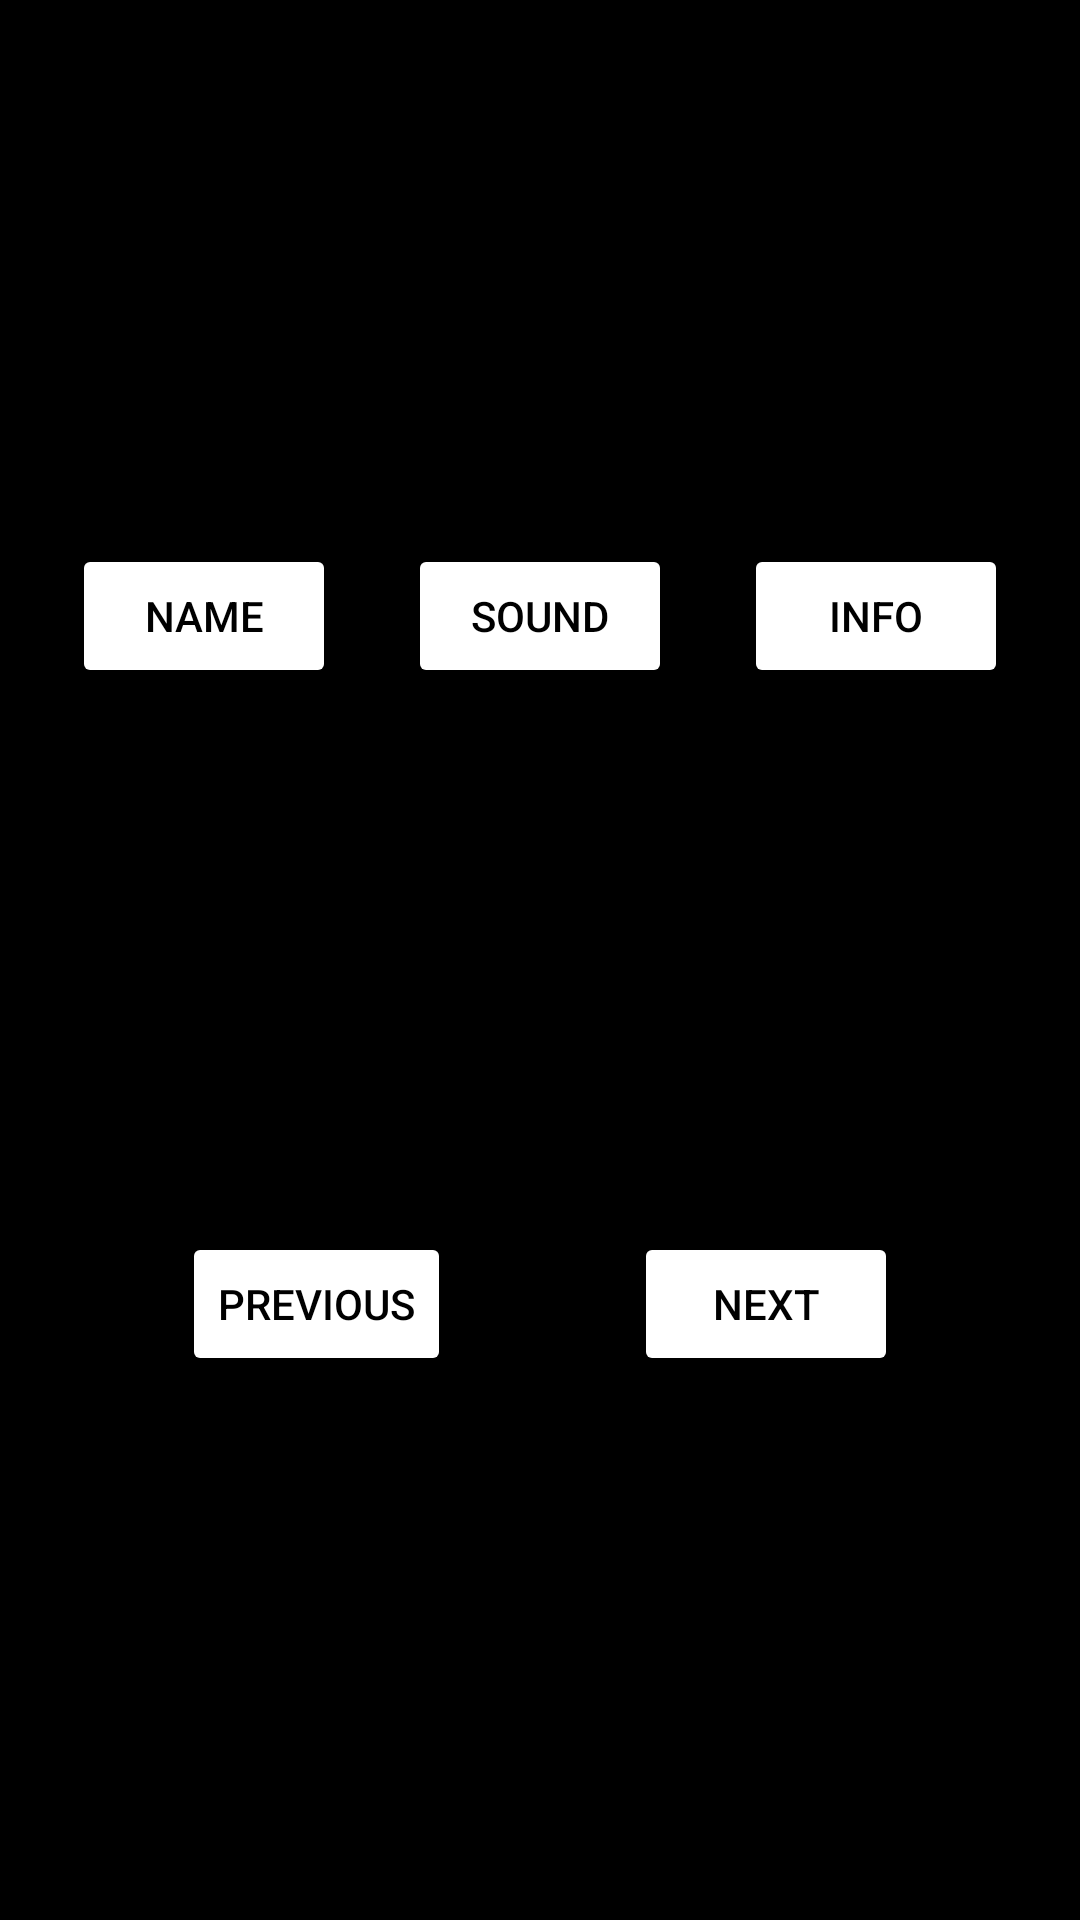

Here is an Android app screen rendered from its layout file. Give the layout XML and the strings, colors and styles it references.
<!-- AndroidManifest.xml: application theme Theme.MatImplementationApp -->
<!-- res/layout/fragment_control.xml -->
<?xml version="1.0" encoding="utf-8"?>
<androidx.constraintlayout.widget.ConstraintLayout
    xmlns:android="http://schemas.android.com/apk/res/android"
    xmlns:app="http://schemas.android.com/apk/res-auto"
    android:layout_width="match_parent"
    android:layout_height="match_parent"
    android:background="@color/black"
    >

    <Button
        android:id="@+id/btnName"
        android:layout_width="wrap_content"
        android:layout_height="wrap_content"
        android:text="NAME"
        android:textColor="@color/black"
        app:backgroundTint="#FFFFFF"
        app:layout_constraintBottom_toTopOf="@id/btnNext"
        app:layout_constraintEnd_toStartOf="@id/btnSound"
        app:layout_constraintStart_toStartOf="parent"
        app:layout_constraintTop_toTopOf="parent" />

    <Button
        android:id="@+id/btnSound"
        android:layout_width="wrap_content"
        android:layout_height="wrap_content"
        android:text="SOUND"
        android:textColor="@color/black"
        app:backgroundTint="#FFFFFF"
        app:layout_constraintBottom_toTopOf="@id/btnNext"
        app:layout_constraintEnd_toStartOf="@id/btnInfo"
        app:layout_constraintStart_toEndOf="@id/btnName"
        app:layout_constraintTop_toTopOf="parent" />

    <Button
        android:id="@+id/btnInfo"
        android:layout_width="wrap_content"
        android:layout_height="wrap_content"
        android:text="INFO"
        android:textColor="@color/black"
        app:backgroundTint="#FFFFFF"
        app:layout_constraintBottom_toTopOf="@id/btnNext"
        app:layout_constraintEnd_toEndOf="parent"
        app:layout_constraintStart_toEndOf="@id/btnSound"
        app:layout_constraintTop_toTopOf="parent" />

    <Button
        android:id="@+id/btnNext"
        android:layout_width="wrap_content"
        android:layout_height="wrap_content"
        android:text="NEXT"
        android:textColor="@color/black"
        app:backgroundTint="#FFFFFF"
        app:layout_constraintBottom_toBottomOf="parent"
        app:layout_constraintEnd_toEndOf="parent"
        app:layout_constraintStart_toEndOf="@id/btnPrevious"
        app:layout_constraintTop_toBottomOf="@id/btnSound" />

    <Button
        android:id="@+id/btnPrevious"
        android:layout_width="wrap_content"
        android:layout_height="wrap_content"
        android:text="PREVIOUS"
        android:textColor="@color/black"
        app:backgroundTint="#FFFFFF"
        app:layout_constraintBottom_toBottomOf="parent"
        app:layout_constraintEnd_toStartOf="@id/btnNext"
        app:layout_constraintStart_toStartOf="parent"
        app:layout_constraintTop_toBottomOf="@id/btnSound" />

</androidx.constraintlayout.widget.ConstraintLayout>
<!-- resources referenced by this layout -->
<resources>
  <style name="Theme.MatImplementationApp" parent="Theme.MaterialComponents.DayNight.NoActionBar">
          
          <item name="colorPrimary">@color/purple_500</item>
          <item name="colorPrimaryVariant">@color/purple_700</item>
          <item name="colorOnPrimary">@color/white</item>
          
          <item name="colorSecondary">@color/teal_200</item>
          <item name="colorSecondaryVariant">@color/teal_700</item>
          <item name="colorOnSecondary">@color/black</item>
          
          <item name="android:statusBarColor" tools:targetApi="l">?attr/colorPrimaryVariant</item>
          
      </style>
  <!-- not gathered from this repository: default colours our renderer supplied (Android Studio template values) -->
  <color name="purple_500">#FF6200EE</color>
  <color name="purple_700">#FF3700B3</color>
  <color name="teal_200">#FF03DAC5</color>
  <color name="teal_700">#FF018786</color>
  <color name="black">#FF000000</color>
  <color name="white">#FFFFFFFF</color>
</resources>
